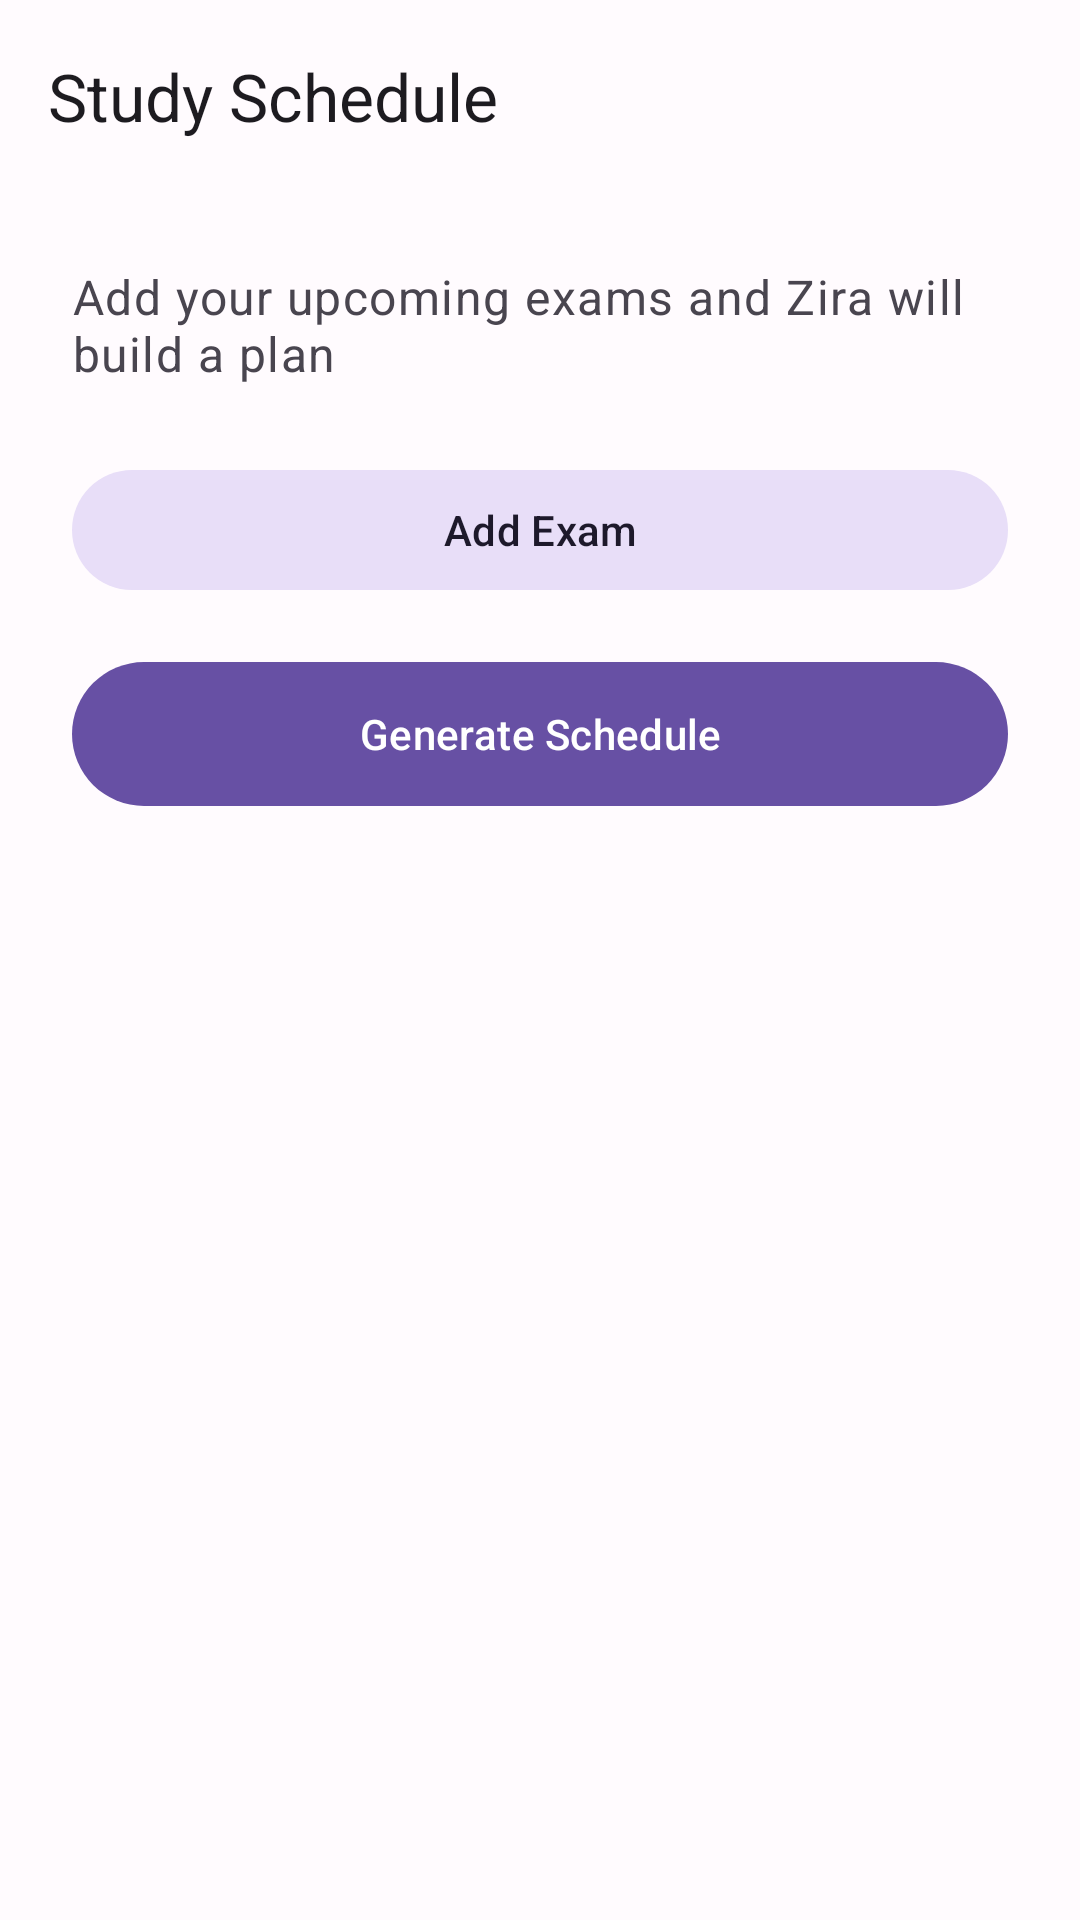

Android layout source for this screen:
<!-- AndroidManifest.xml: application theme Theme.Zira -->
<!-- res/layout/activity_schedule.xml -->
<?xml version="1.0" encoding="utf-8"?>
<androidx.coordinatorlayout.widget.CoordinatorLayout
    xmlns:android="http://schemas.android.com/apk/res/android"
    xmlns:app="http://schemas.android.com/apk/res-auto"
    android:layout_width="match_parent"
    android:layout_height="match_parent">

    <com.google.android.material.appbar.AppBarLayout
        android:layout_width="match_parent"
        android:layout_height="wrap_content">

        <com.google.android.material.appbar.MaterialToolbar
            android:id="@+id/toolbar"
            android:layout_width="match_parent"
            android:layout_height="?attr/actionBarSize"
            app:navigationIcon="@drawable/ic_back"
            app:title="@string/schedule_title"
            app:titleTextAppearance="@style/TextAppearance.Zira.TitleLarge" />

    </com.google.android.material.appbar.AppBarLayout>

    <androidx.core.widget.NestedScrollView
        android:layout_width="match_parent"
        android:layout_height="match_parent"
        app:layout_behavior="@string/appbar_scrolling_view_behavior">

        <LinearLayout
            android:layout_width="match_parent"
            android:layout_height="wrap_content"
            android:orientation="vertical"
            android:padding="24dp">

            <TextView
                android:layout_width="match_parent"
                android:layout_height="wrap_content"
                android:text="@string/schedule_subtitle"
                android:textAppearance="@style/TextAppearance.Material3.BodyLarge"
                android:textColor="@color/on_surface_variant" />

            <androidx.recyclerview.widget.RecyclerView
                android:id="@+id/recyclerExams"
                android:layout_width="match_parent"
                android:layout_height="wrap_content"
                android:layout_marginTop="16dp"
                android:nestedScrollingEnabled="false" />

            <com.google.android.material.button.MaterialButton
                android:id="@+id/btnAddExam"
                style="@style/Widget.Material3.Button.TonalButton"
                android:layout_width="match_parent"
                android:layout_height="wrap_content"
                android:layout_marginTop="8dp"
                android:text="@string/schedule_add_exam" />

            <com.google.android.material.button.MaterialButton
                android:id="@+id/btnGenerate"
                android:layout_width="match_parent"
                android:layout_height="56dp"
                android:layout_marginTop="16dp"
                android:text="@string/schedule_generate" />

            <com.google.android.material.progressindicator.LinearProgressIndicator
                android:id="@+id/progressGenerating"
                android:layout_width="match_parent"
                android:layout_height="wrap_content"
                android:layout_marginTop="8dp"
                android:indeterminate="true"
                android:visibility="gone" />

            <TextView
                android:id="@+id/tvResultsTitle"
                android:layout_width="wrap_content"
                android:layout_height="wrap_content"
                android:layout_marginTop="24dp"
                android:text="@string/schedule_results_title"
                android:textAppearance="@style/TextAppearance.Zira.TitleLarge"
                android:textColor="@color/on_background"
                android:visibility="gone" />

            <androidx.recyclerview.widget.RecyclerView
                android:id="@+id/recyclerSchedule"
                android:layout_width="match_parent"
                android:layout_height="wrap_content"
                android:layout_marginTop="8dp"
                android:nestedScrollingEnabled="false" />

        </LinearLayout>

    </androidx.core.widget.NestedScrollView>

</androidx.coordinatorlayout.widget.CoordinatorLayout>
<!-- resources referenced by this layout -->
<resources>
  <color name="on_background">#1C1B1F</color>
  <color name="on_surface_variant">#49454F</color>
  <string name="schedule_add_exam">Add Exam</string>
  <string name="schedule_generate">Generate Schedule</string>
  <string name="schedule_results_title">Your Plan</string>
  <string name="schedule_subtitle">Add your upcoming exams and Zira will build a plan</string>
  <string name="schedule_title">Study Schedule</string>
  <style name="TextAppearance.Zira.TitleLarge" parent="TextAppearance.Material3.TitleLarge">
          <item name="android:textSize">22sp</item>
      </style>
  <style name="Theme.Zira" parent="Theme.Material3.DayNight.NoActionBar">
          <item name="colorPrimary">@color/primary</item>
          <item name="colorOnPrimary">@color/on_primary</item>
          <item name="colorPrimaryContainer">@color/primary_container</item>
          <item name="colorOnPrimaryContainer">@color/on_primary_container</item>
          <item name="colorSecondary">@color/secondary</item>
          <item name="colorOnSecondary">@color/on_secondary</item>
          <item name="colorSecondaryContainer">@color/secondary_container</item>
          <item name="colorOnSecondaryContainer">@color/on_secondary_container</item>
          <item name="colorTertiary">@color/tertiary</item>
          <item name="colorOnTertiary">@color/on_tertiary</item>
          <item name="colorTertiaryContainer">@color/tertiary_container</item>
          <item name="colorOnTertiaryContainer">@color/on_tertiary_container</item>
          <item name="colorError">@color/error</item>
          <item name="colorOnError">@color/on_error</item>
          <item name="android:colorBackground">@color/background</item>
          <item name="colorOnBackground">@color/on_background</item>
          <item name="colorSurface">@color/surface</item>
          <item name="colorOnSurface">@color/on_surface</item>
          <item name="colorSurfaceVariant">@color/surface_variant</item>
          <item name="colorOnSurfaceVariant">@color/on_surface_variant</item>
          <item name="colorOutline">@color/outline</item>
          <item name="android:statusBarColor">@android:color/transparent</item>
          <item name="android:navigationBarColor">@android:color/transparent</item>
      </style>
  <color name="primary">#6750A4</color>
  <color name="on_primary">#FFFFFF</color>
  <color name="primary_container">#EADDFF</color>
  <color name="on_primary_container">#21005D</color>
  <color name="secondary">#625B71</color>
  <color name="on_secondary">#FFFFFF</color>
  <color name="secondary_container">#E8DEF8</color>
  <color name="on_secondary_container">#1D192B</color>
  <color name="tertiary">#7D5260</color>
  <color name="on_tertiary">#FFFFFF</color>
  <color name="tertiary_container">#FFD8E4</color>
  <color name="on_tertiary_container">#31111D</color>
  <color name="error">#B3261E</color>
  <color name="on_error">#FFFFFF</color>
  <color name="background">#FFFBFE</color>
  <color name="surface">#FFFBFE</color>
  <color name="on_surface">#1C1B1F</color>
  <color name="surface_variant">#E7E0EC</color>
  <color name="outline">#79747E</color>
</resources>
